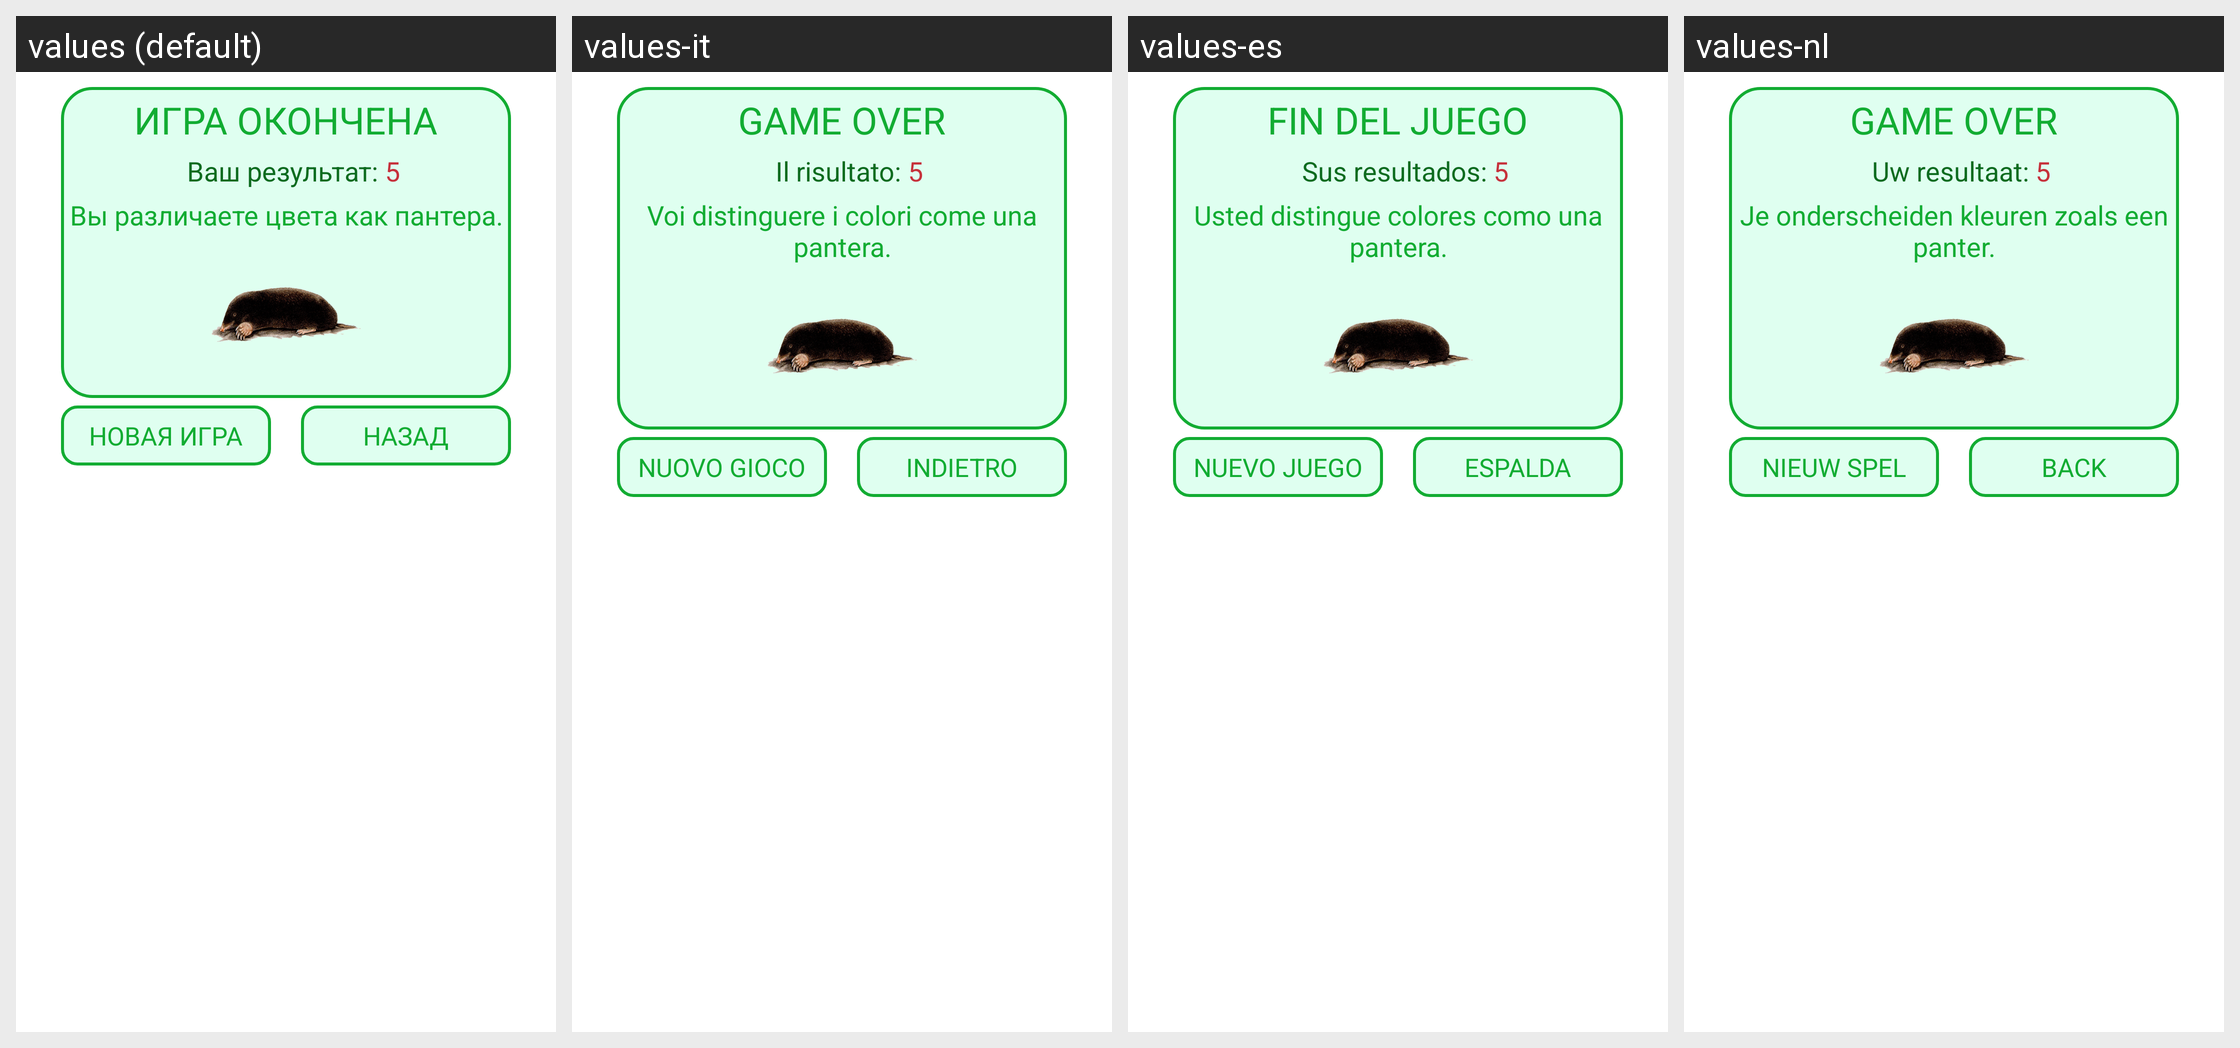

This grid shows one Android layout under several languages. Give, for every string resource on the screen, its name, the default text and each shown locale's text.
Android screen res/layout/result.xml rendered under 4 locales, left to right: values (default), values-it, values-es, values-nl. Device: Nexus 5 (rendered at 1080×1920; each locale shown at half size, 540×960, under a caption strip naming it); theme AppThemeDialog.
Other locales in the repository, not shown: values-de, values-en, values-fr, values-ja, values-pt, values-ru, values-th, values-uk, values-za, values-zh.
Strings drawn on this screen, with the default value and each locale's value (text and hints the layout hard-codes, and strings that could not be matched under every locale, appear in the picture but are not listed):

igra_okon4ena
  values: ИГРА ОКОНЧЕНА
  values-it: GAME OVER
  values-es: FIN DEL JUEGO
  values-nl: GAME OVER

vash_resultat
  values: Ваш результат: 
  values-it: Il risultato: 
  values-es: Sus resultados: 
  values-nl: Uw resultaat: 

a3
  values: Вы различаете цвета как пантера.
  values-it: Voi distinguere i colori come una pantera.
  values-es: Usted distingue colores como una pantera.
  values-nl: Je onderscheiden kleuren zoals een panter.

novaya_igra
  values: НОВАЯ ИГРА
  values-it: NUOVO GIOCO
  values-es: NUEVO JUEGO
  values-nl: NIEUW SPEL

nazad
  values: НАЗАД
  values-it: INDIETRO
  values-es: ESPALDA
  values-nl: BACK
